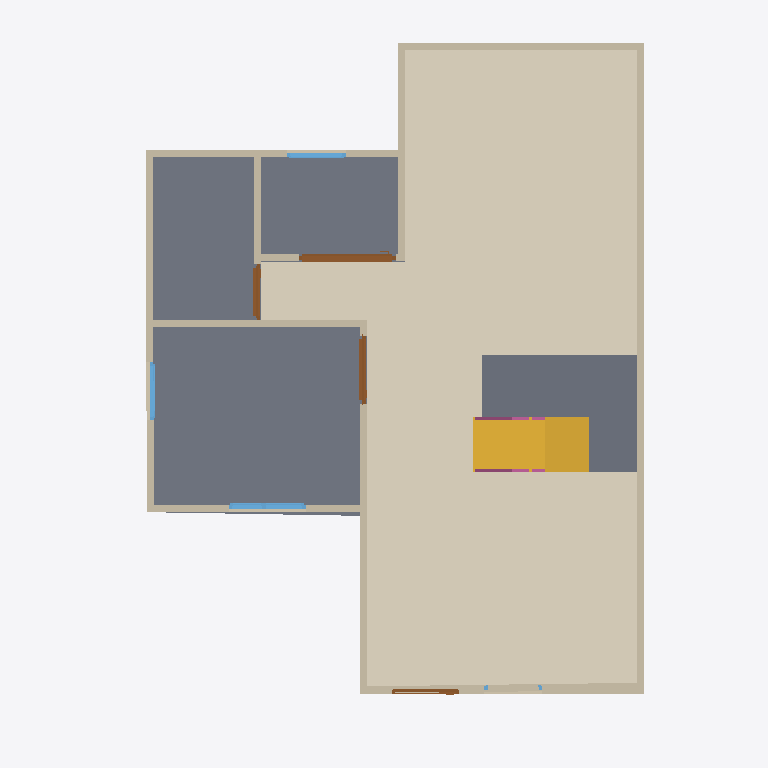
Plan cut of the same IFC building model at storey 'GF' (level 0.00 m, cut at 1.40 m), seen from above with north up, elements coloured by IFC class: 15 walls (beige), 4 doors (brown), 4 windows (light blue), 3 slabs (grey), 2 coverings (cream), 2 railings (pink), 1 stair flight (yellow). Cut surfaces are drawn darker.
Extent 10.0 m × 10.0 m × 7.2 m (x, y, z). Storeys (3): GF at 0.00 m; 2F at 3.00 m; 3F at 6.00 m. Elements (69): 27 IfcWall, 12 IfcRailing, 10 IfcDoor, 9 IfcWindow, 6 IfcSlab, 2 IfcCovering, 2 IfcStairFlight, 1 IfcRoof.

HEADER;
FILE_DESCRIPTION(('ViewDefinition[DesignTransferView]'),'2;1');
FILE_NAME('s04-activity.ifc','2026-10-05T19:17:36+08:00',(''),(''),'IfcOpenShell 0.8.5-post1','Bonsai 0.8.5-post1','Nobody');
FILE_SCHEMA(('IFC4'));
ENDSEC;
DATA;
#1=IFCPROJECT('3$oZGtqQLDoAI$Tela$Es6',$,'My Project',$,$,$,$,(#10,#22),#5);
#27=IFCSITE('3flEi3DmHDE90RcYbYhRe_',$,'My Site',$,$,#50,$,$,$,$,$,$,$,$);
#33=IFCBUILDING('3AZUhK2LTCIewFQohvBTWD',$,'My Building',$,$,#56,$,$,$,$,$,$);
#39=IFCBUILDINGSTOREY('0dCWY66Lf2ze6oI3fGQopj',$,'2F',$,$,#11883,$,$,$,$);
#63=IFCBUILDINGSTOREY('2YabtJQXjEhA9ZNR8bxrLW',$,'GF',$,$,#79,$,$,$,$);
#8753=IFCBUILDINGSTOREY('2zGexOOHP9bv8iQBQ0txsA',$,'3F',$,$,#11958,$,$,$,$);
#11602=IFCCOVERING('3x1b9GP6P2jvwFya41IvR_',$,'Covering',$,$,#12410,#11616,$,$);
#1148=IFCSLAB('1KfJo1MUX9TedlAP09FE0V',$,'Slab',$,$,#1156,#1163,$,$);
#11631=IFCCOVERING('3wm7MFa5HD1ggXH3VKkA10',$,'Covering',$,$,#11748,#11644,$,$);
#13281=IFCSLAB('2HQm89iRDFIAVKHhyOJGM7',$,'Slab',$,$,#14017,#13295,$,$);
#11795=IFCSTAIRFLIGHT('1RTq9zhl9BQAVCQWLJBVs6',$,'StairFlight',$,$,#13317,#11804,$,8,7,0.22499999403953552,0.25,.STRAIGHT.);
#13795=IFCSLAB('3n0qrX4er9Y8mjQn1oY4rp',$,'Slab',$,$,#14027,#13809,$,$);
#355=IFCWALL('3T6NKtAJTEfujYb1rBGAl4',$,'Wall',$,$,#366,#361,$,$);
#431=IFCWALL('1orgYBVPX1CxzbnMGLWUVy',$,'Wall',$,$,#442,#437,$,$);
#507=IFCWALL('08jtbkSSXD$83ProcmjPKz',$,'Wall',$,$,#518,#513,$,$);
#646=IFCWALL('2A77tp4MX4du9NEj_0jXgK',$,'Wall',$,$,#715,#652,$,$);
#203=IFCWALL('03lbbwDU1C1vwrJUI6vmDs',$,'Wall',$,$,#1122,#209,$,$);
#545=IFCWALL('2QhnFy4dfEAfqVMhtmD5jl',$,'Wall',$,$,#556,#551,$,$);
#127=IFCWALL('1jbRUhEsjElR_FEYgXMlhp',$,'Wall',$,$,#138,#133,$,$);
#87=IFCWALL('19M6AIxe94r8DDIh0RaDA$',$,'Wall',$,$,#100,#95,$,$);
#583=IFCWALL('0UQ6jElfX7QPT1iuqITUdb',$,'Wall',$,$,#594,#589,$,$);
#5955=IFCWALL('1$cxOuWHz0tPUgpKW8wXQO',$,'Wall',$,$,#5966,#5961,$,$);
#621=IFCWALL('3zRVXOjHDBxg_Rp8NgHd_Z',$,'Wall',$,$,#632,#627,$,$);
#3099=IFCDOOR('0NsbCFOonC4giFVuYwDhvv',$,'Door',$,$,#3382,#3109,$,2.0,1.3665246963500977,$,.SLIDING_TO_RIGHT.,$);
#756=IFCWALL('2YvOVrBEHDGeRLRgyGbnbK',$,'Wall',$,$,#798,#762,$,$);
#826=IFCWALL('3EamHHBbP0iRjS7nnvgAO$',$,'Wall',$,$,#1026,#832,$,$);
#469=IFCWALL('0ctKLCryXDPPal7mSaqsvU',$,'Wall',$,$,#480,#475,$,$);
#1586=IFCDOOR('1C375LA2nAaBRGs9Y6MmN7',$,'Door',$,$,#2014,#1595,$,2.0,0.9525395631790161,$,.SINGLE_SWING_RIGHT.,$);
#3863=IFCWINDOW('2RSYKSGFP0fvlY972xduW_',$,'Window',$,$,#4972,#3873,$,0.8999999761581421,1.0841559171676636,$,.DOUBLE_PANEL_VERTICAL.,$);
#2123=IFCDOOR('0rtgzxj6D8qAcwCwA1qWgL',$,'Door',$,$,#2942,#2132,$,2.0,0.7843610048294067,$,.SINGLE_SWING_LEFT.,$);
#851=IFCWALL('3a$qn7AnL37gTmRgD6v1Ya',$,'Wall',$,$,#1071,#857,$,$);
#1279=IFCDOOR('3YYAZu95bD2BzMw_d2hUxb',$,'Door',$,$,#1477,#1288,$,2.0,0.9525395631790161,$,.SINGLE_SWING_LEFT.,$);
#5428=IFCWINDOW('3$bsm3STH2zfX7Jhc9MOZ7',$,'Window',$,$,#5808,#5438,$,0.8999999761581421,0.8253417015075684,$,.SINGLE_PANEL.,$);
#5054=IFCWINDOW('2pSzsF8s52a8Ky3tl6WQee',$,'Window',$,$,#5346,#5064,$,0.8999999761581421,0.8179734945297241,$,.SINGLE_PANEL.,$);
#14176=IFCRAILING('29n49BPYnCtv6nll4t_0uH',$,'Railing',$,'FRAMELESS_PANEL',#14669,#14185,$,.USERDEFINED.);
#14286=IFCRAILING('3GQ$ZLrczAueYLhW4g3q8P',$,'Railing',$,'FRAMELESS_PANEL',#14428,#14299,$,.USERDEFINED.);
#3464=IFCWINDOW('0AO4wn1W9DChparMXs6Slh',$,'Window',$,$,#4952,#3474,$,0.8999999761581421,0.8179734945297241,$,.SINGLE_PANEL.,$);
ENDSEC;
